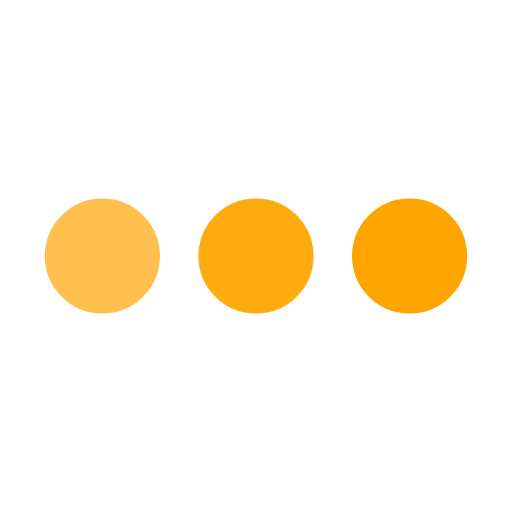
t = 0.00 s
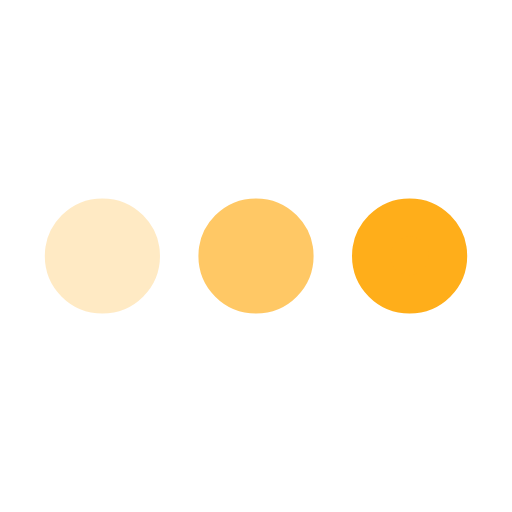
t = 0.25 s
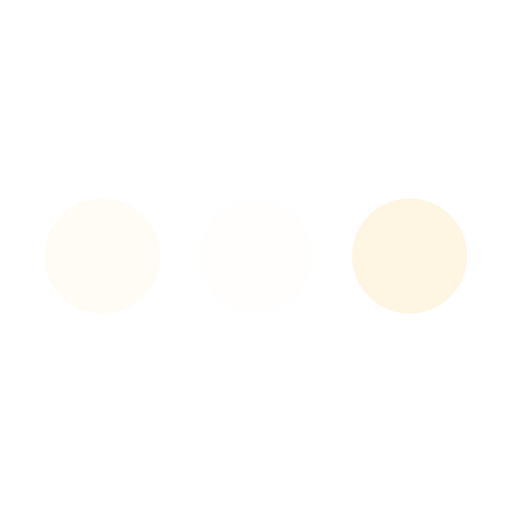
t = 0.75 s
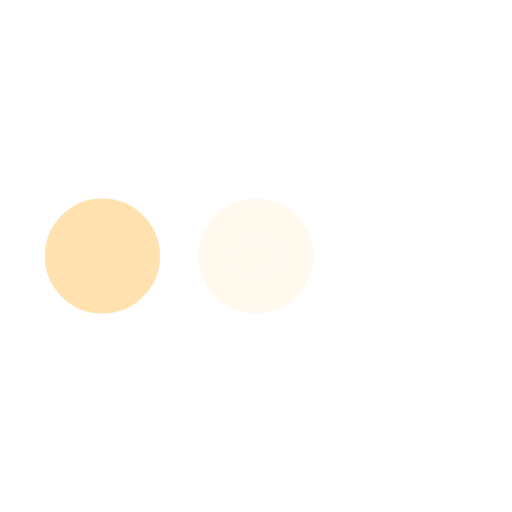
t = 1.00 s
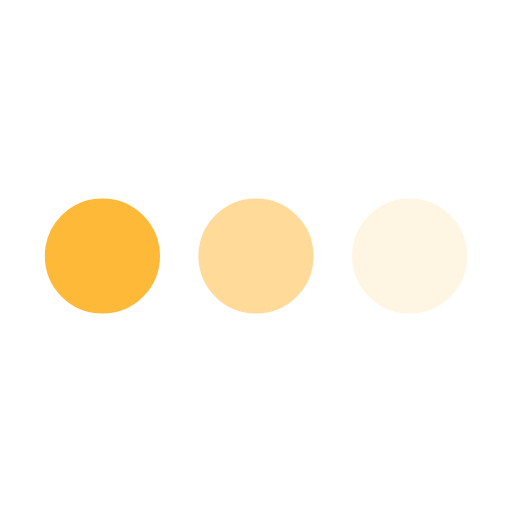
t = 1.25 s
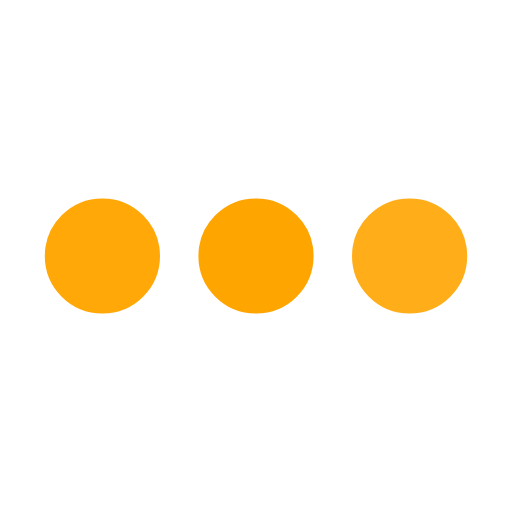
t = 1.75 s

The animated SVG that drew these frames (rendered in a browser with its animation timeline set to each time). Animation: 3 SMIL elements (animate=3); one cycle of 2.00 s, repeats indefinitely.

﻿<svg xmlns="http://www.w3.org/2000/svg" viewBox="0 0 200 200">
    <circle fill="#FFA500" stroke="#FFA500" stroke-width="15" r="15" cx="40" cy="100">
        <animate attributeName="opacity" calcMode="spline" dur="2" values="1;0;1;"
            keySplines=".5 0 .5 1;.5 0 .5 1" repeatCount="indefinite" begin="-.4"></animate>
    </circle>
    <circle fill="#FFA500" stroke="#FFA500" stroke-width="15" r="15" cx="100" cy="100">
        <animate attributeName="opacity" calcMode="spline" dur="2" values="1;0;1;"
            keySplines=".5 0 .5 1;.5 0 .5 1" repeatCount="indefinite" begin="-.2"></animate>
    </circle>
    <circle fill="#FFA500" stroke="#FFA500" stroke-width="15" r="15" cx="160" cy="100">
        <animate attributeName="opacity" calcMode="spline" dur="2" values="1;0;1;"
            keySplines=".5 0 .5 1;.5 0 .5 1" repeatCount="indefinite" begin="0"></animate>
    </circle>
</svg>